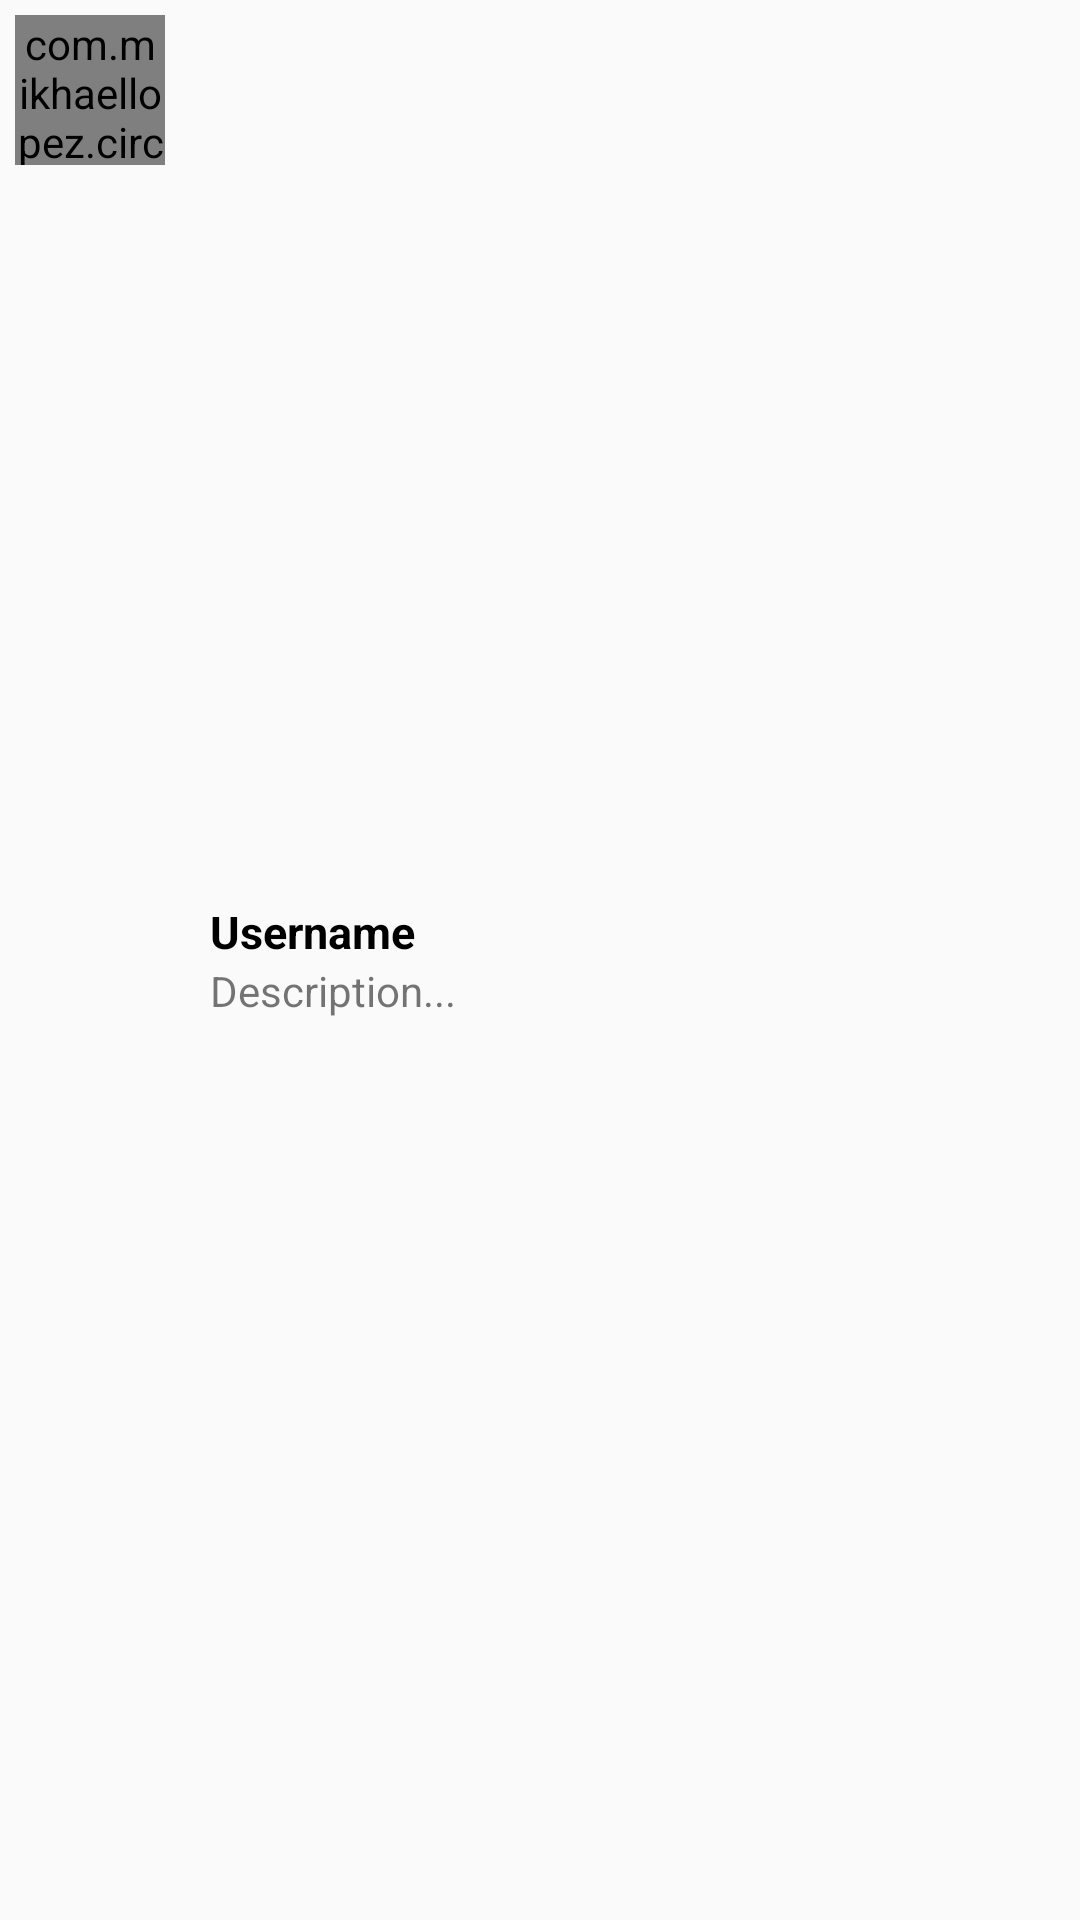

This screen was rendered from an Android layout file. Write that file and the resources it references.
<!-- AndroidManifest.xml: application theme AppTheme -->
<!-- res/layout/layout_contact_item.xml -->
<?xml version="1.0" encoding="utf-8"?>
<LinearLayout
    xmlns:android="http://schemas.android.com/apk/res/android"
    android:layout_width="match_parent"
    android:layout_height="wrap_content"
    android:padding="5dp"
    android:orientation="horizontal">

    <com.mikhaellopez.circularimageview.CircularImageView
        android:id="@+id/image_profile"
        android:layout_width="50dp"
        android:layout_height="50dp"
        android:src="@drawable/icon_male_ph"/>
    <LinearLayout
        android:layout_width="match_parent"
        android:layout_height="wrap_content"
        android:layout_gravity="center_vertical"
        android:paddingStart="15dp"
        android:paddingEnd="15dp"
        android:orientation="vertical">
        <TextView
            android:id="@+id/tv_username"
            android:layout_width="wrap_content"
            android:layout_height="wrap_content"
            android:textSize="15sp"
            android:textStyle="bold"
            android:textColor="@android:color/black"
            android:text="Username"/>
        <TextView
            android:id="@+id/tv_desc"
            android:layout_width="wrap_content"
            android:layout_height="wrap_content"
            android:text="Description..."/>
    </LinearLayout>

</LinearLayout>
<!-- resources referenced by this layout -->
<resources>
  <!-- drawable icon_male_ph: png bitmap (drawable, 24073 bytes) -->
  <style name="AppTheme" parent="Theme.AppCompat.Light.NoActionBar">
          
          <item name="colorPrimary">@color/colorPrimary</item>
          <item name="colorPrimaryDark">@color/colorPrimaryDark</item>
          <item name="colorAccent">@color/colorAccent</item>
          <item name="android:textColorSecondary">@color/white</item>
      </style>
  <color name="colorPrimary">#186E1B</color>
  <color name="colorPrimaryDark">#155E18</color>
  <color name="colorAccent">#049A8B</color>
  <color name="white">#FFFFFF</color>
</resources>
